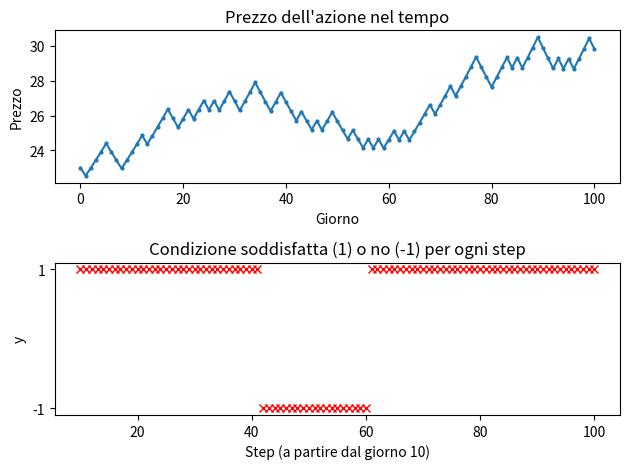

Recreate this plot in Python. (Note: this script raises an exception after producing the figure.)
import matplotlib.pyplot as plt
import numpy as np

n = 100  
prezzo_iniziale = 23 

# Generazione dei cambiamenti giornalieri: +2% o -2%
cambiamenti = np.random.choice([0.02, -0.02], size=n)

# Calcolo dei prezzi cumulativi
prezzi = [prezzo_iniziale]
for cambio in cambiamenti:
    nuovo_prezzo = prezzi[-1] * (1 + cambio)
    prezzi.append(nuovo_prezzo)

ys = []
for i in range(10, n+1):
    ultimi_10 = cambiamenti[i-10:i]
    salite = sum(1 for c in ultimi_10 if c == 0.02)
    y = 1 if salite >= 5 else -1
    ys.append(y)

plt.subplot(2, 1, 1)
plt.plot(range(n+1), prezzi, marker='o', markersize=2)
plt.title('Prezzo dell\'azione nel tempo')
plt.xlabel('Giorno')
plt.ylabel('Prezzo')

plt.subplot(2, 1, 2)
plt.plot(range(10, n+1), ys, 'xr')
plt.title('Condizione soddisfatta (1) o no (-1) per ogni step')
plt.xlabel('Step (a partire dal giorno 10)')
plt.ylabel('y')
plt.yticks([-1, 1])

plt.tight_layout()
plt.savefig('fig/simulazioni_azioni_10_giorni.png')
plt.show()
